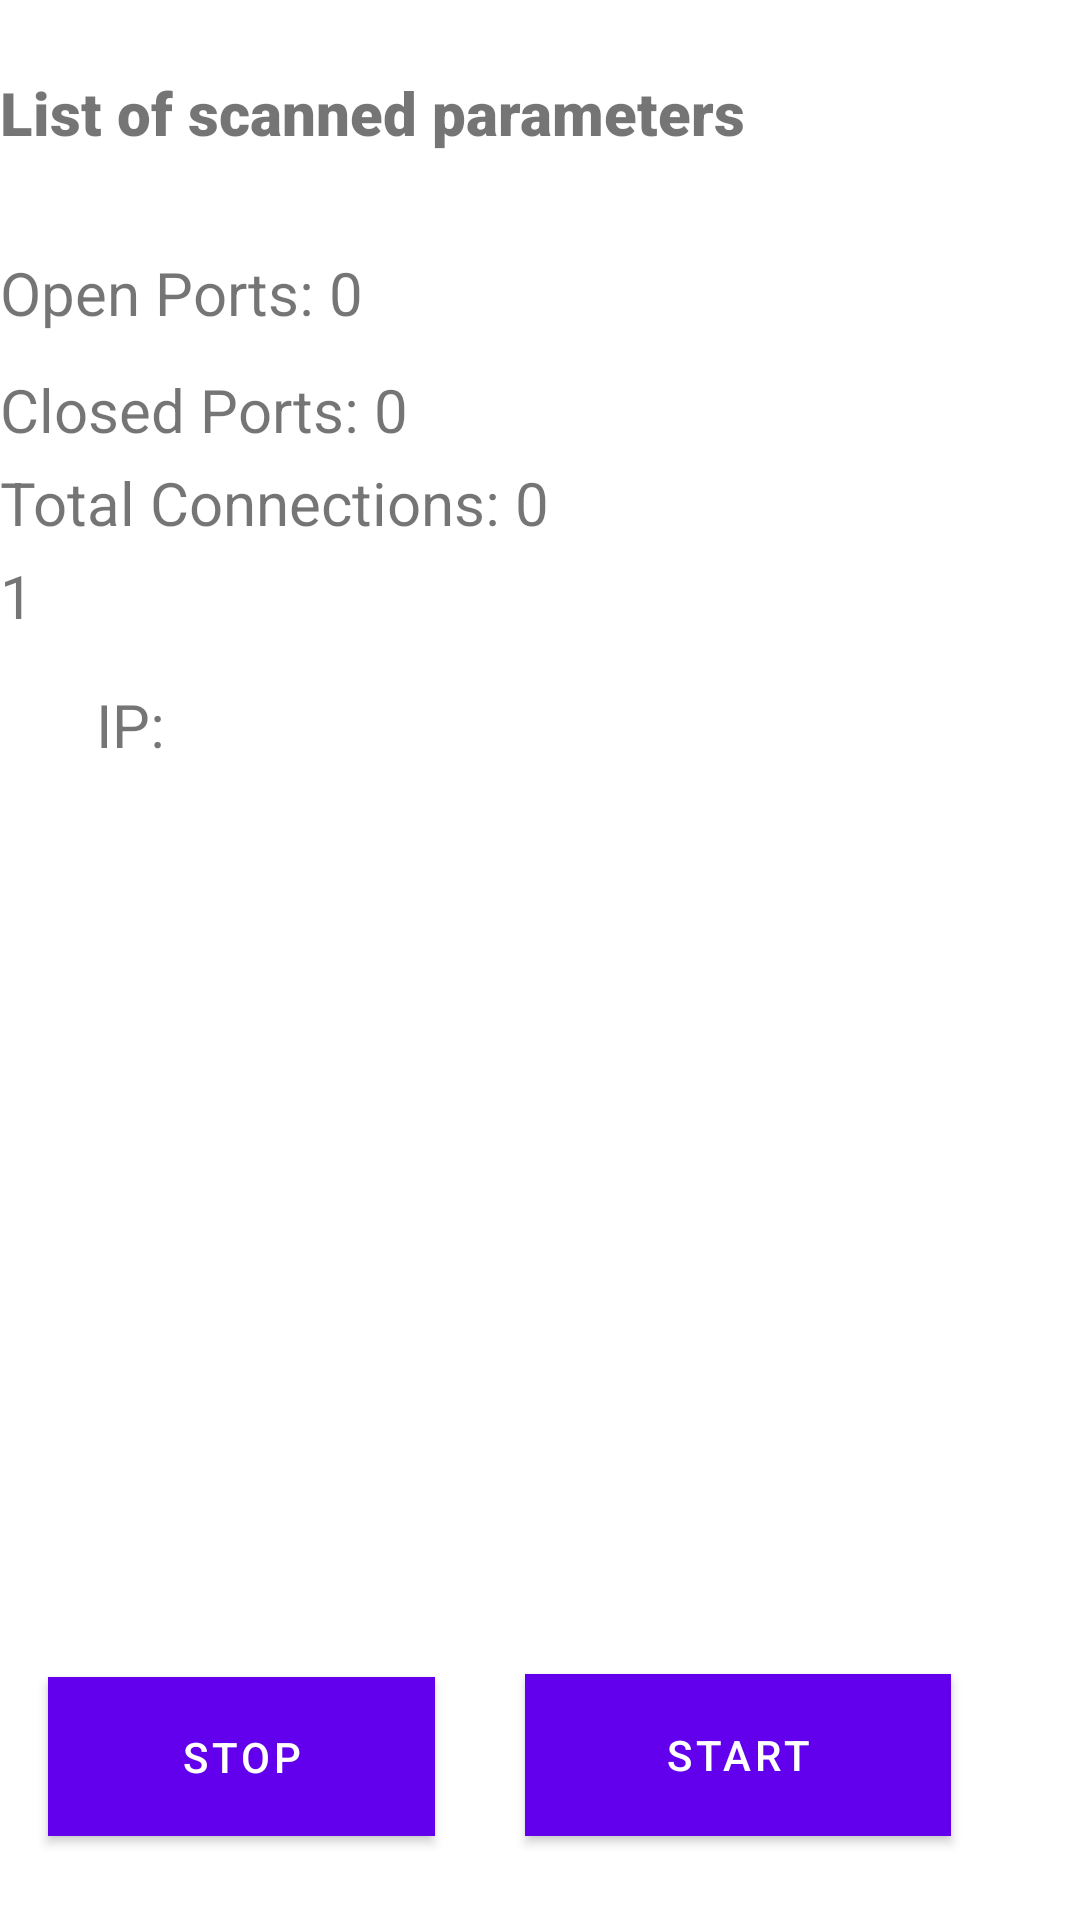

Reconstruct the res/layout file that produces this screen, plus the resources it refers to.
<!-- AndroidManifest.xml: application theme Theme.VPNTEST -->
<!-- res/layout/fragment_first.xml -->
<?xml version="1.0" encoding="utf-8"?>
<androidx.constraintlayout.widget.ConstraintLayout xmlns:android="http://schemas.android.com/apk/res/android"
    xmlns:app="http://schemas.android.com/apk/res-auto"
    xmlns:tools="http://schemas.android.com/tools"
    android:layout_width="match_parent"
    android:layout_height="match_parent"
    android:background="@color/blanc"
    tools:context=".FirstFragment">


    <Button
        android:id="@+id/start_button"
        android:layout_width="142dp"
        android:layout_height="54dp"
        android:layout_marginBottom="28dp"
        android:background="@color/lila_fosc"
        android:text="@string/start_button"
        app:layout_constraintBottom_toBottomOf="parent"
        app:layout_constraintEnd_toEndOf="parent"
        app:layout_constraintHorizontal_bias="0.41"
        app:layout_constraintStart_toEndOf="@+id/stop_button" />

    <Button
        android:id="@+id/stop_button"
        android:layout_width="129dp"
        android:layout_height="53dp"

        android:layout_marginStart="16dp"
        android:layout_marginBottom="28dp"
        android:background="@color/lila_fosc"
        android:text="@string/stop_button"
        app:layout_constraintBottom_toBottomOf="parent"
        app:layout_constraintStart_toStartOf="parent"
        app:strokeColor="@color/lila_fosc" />

    <TextView
        android:id="@+id/totalConnectionsCountTextView"
        android:layout_width="wrap_content"
        android:layout_height="wrap_content"
        android:layout_marginTop="4dp"
        android:text="Total Connections: 0"
        android:textSize="20sp"
        app:layout_constraintTop_toBottomOf="@+id/closedPortsCountTextView"
        tools:layout_editor_absoluteX="27dp" />

    <TextView
        android:id="@+id/openPortsCountTextView"
        android:layout_width="wrap_content"
        android:layout_height="wrap_content"
        android:layout_marginTop="33dp"
        android:text="Open Ports: 0"
        android:textSize="20sp"
        app:layout_constraintTop_toBottomOf="@+id/titleFirstList"
        tools:layout_editor_absoluteX="27dp" />

    <TextView
        android:id="@+id/closedPortsCountTextView"
        android:layout_width="wrap_content"
        android:layout_height="wrap_content"
        android:layout_marginTop="12dp"
        android:text="Closed Ports: 0"
        android:textSize="20sp"
        app:layout_constraintTop_toBottomOf="@+id/openPortsCountTextView"
        tools:layout_editor_absoluteX="27dp" />

    <TextView
        android:id="@+id/titleFirstList"
        android:layout_width="wrap_content"
        android:layout_height="wrap_content"
        android:layout_marginTop="24dp"
        android:fontFamily="sans-serif-black"
        android:text="List of scanned parameters"
        android:textSize="20sp"
        app:layout_constraintTop_toTopOf="parent"
        tools:layout_editor_absoluteX="32dp" />

    <TextView
        android:id="@+id/textview_ip"
        android:layout_width="wrap_content"
        android:layout_height="wrap_content"
        android:layout_marginStart="32dp"
        android:layout_marginTop="16dp"
        android:text="@string/ip"
        android:textSize="20sp"
        app:layout_constraintStart_toStartOf="parent"
        app:layout_constraintTop_toBottomOf="@+id/textViewVPNStatus" />

    <TextView
        android:id="@+id/textViewVPNStatus"
        android:layout_width="wrap_content"
        android:layout_height="wrap_content"

        android:layout_marginTop="4dp"
        android:text="1"
        android:textSize="20sp"
        app:layout_constraintTop_toBottomOf="@+id/totalConnectionsCountTextView"
        tools:layout_editor_absoluteX="27dp" />
</androidx.constraintlayout.widget.ConstraintLayout>
<!-- resources referenced by this layout -->
<resources>
  <color name="blanc">#FFFFFFFF</color>
  <color name="lila_fosc">#6b7db3</color>
  <string name="ip">IP: </string>
  <string name="start_button">Start</string>
  <string name="stop_button">Stop</string>
  <style name="Theme.VPNTEST" parent="Theme.MaterialComponents.DayNight.DarkActionBar">
          
          <item name="colorPrimary">@color/purple_500</item>
          <item name="colorPrimaryVariant">@color/purple_700</item>
          <item name="colorOnPrimary">@color/white</item>
          
          <item name="colorSecondary">@color/teal_200</item>
          <item name="colorSecondaryVariant">@color/teal_700</item>
          <item name="colorOnSecondary">@color/black</item>
          
          <item name="android:statusBarColor">?attr/colorPrimaryVariant</item>
          
      </style>
  <color name="purple_500">#FF6200EE</color>
  <color name="purple_700">#FF3700B3</color>
  <color name="white">#FFFFFFFF</color>
  <color name="teal_200">#FF03DAC5</color>
  <color name="teal_700">#FF018786</color>
  <color name="black">#FF000000</color>
</resources>
